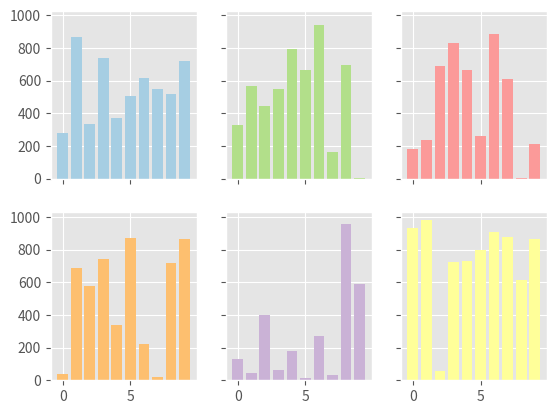

Source code (Python):
#!/usr/bin/env python
import numpy as np
import pandas as pd
import matplotlib.pyplot as plt

plt.style.use('ggplot')


y = np.arange(10)
z = np.random.rand(len(y), 6)*1000

print(z)
fig, axes = plt.subplots(2,3, sharex=True, sharey=True)
axesr = axes.ravel()
print(axesr)

for idx in range(len(axesr)):
    axesr[idx].bar(y, z[:,idx], color=plt.cm.Paired(idx/6.))

plt.show()